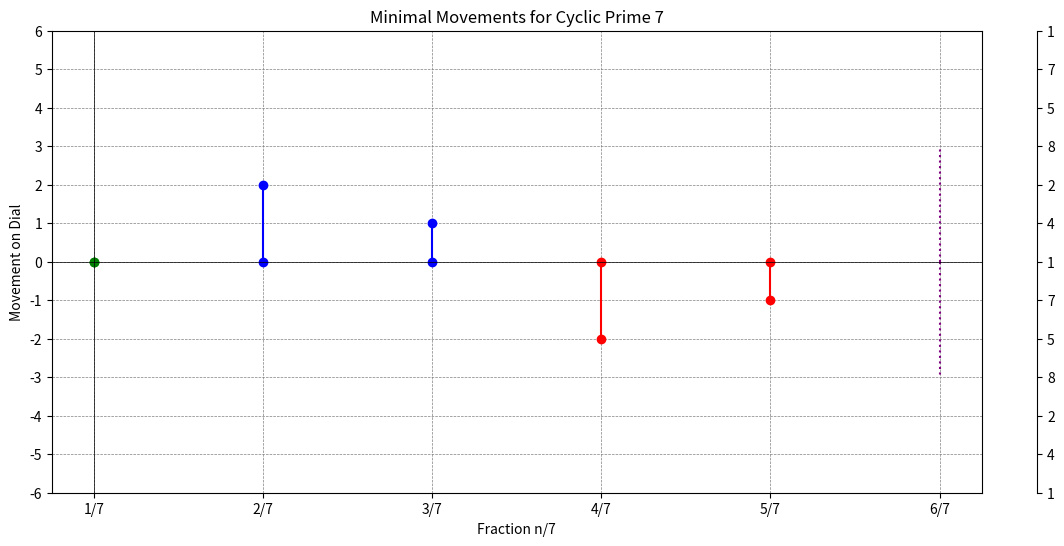
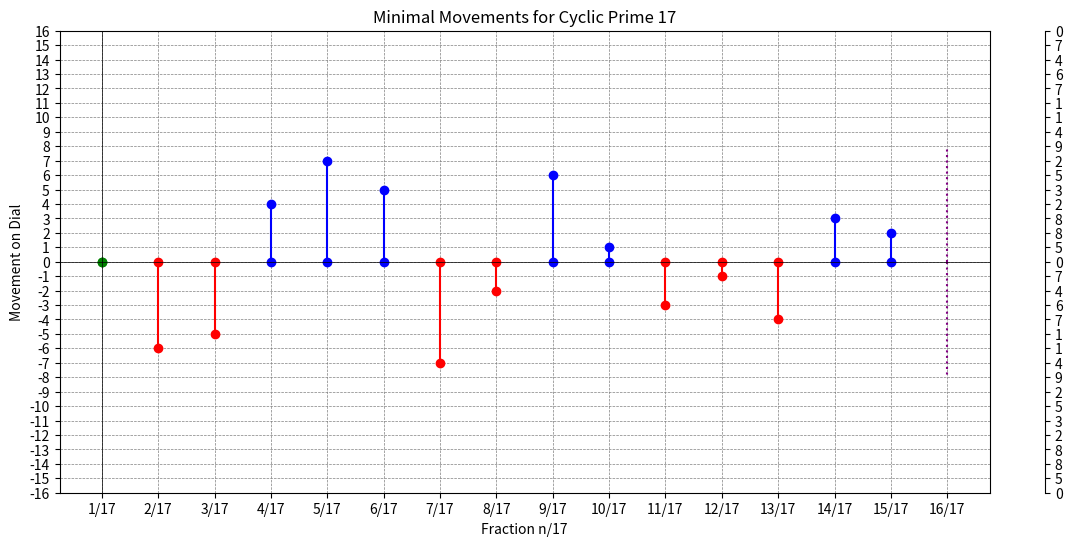
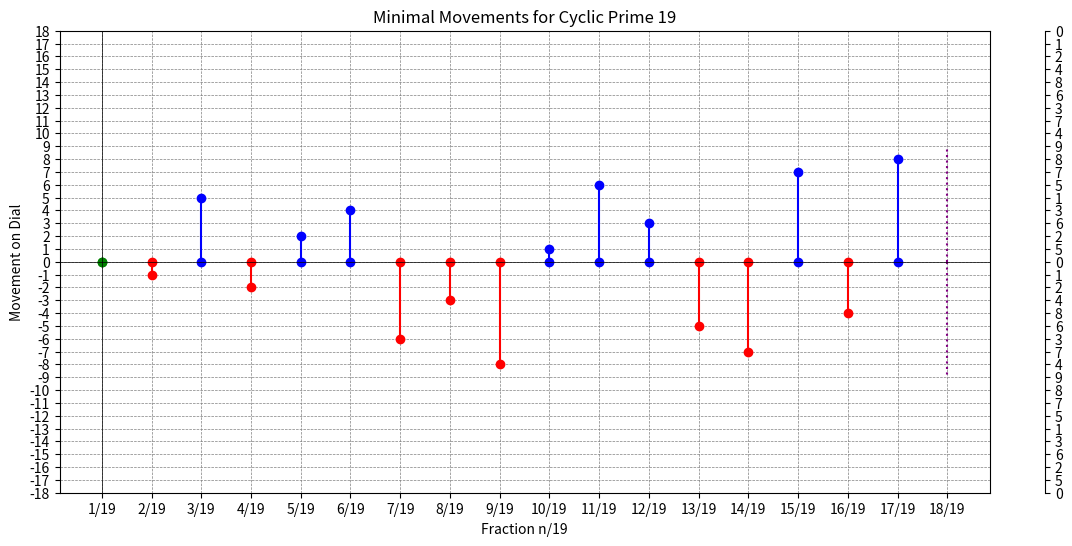
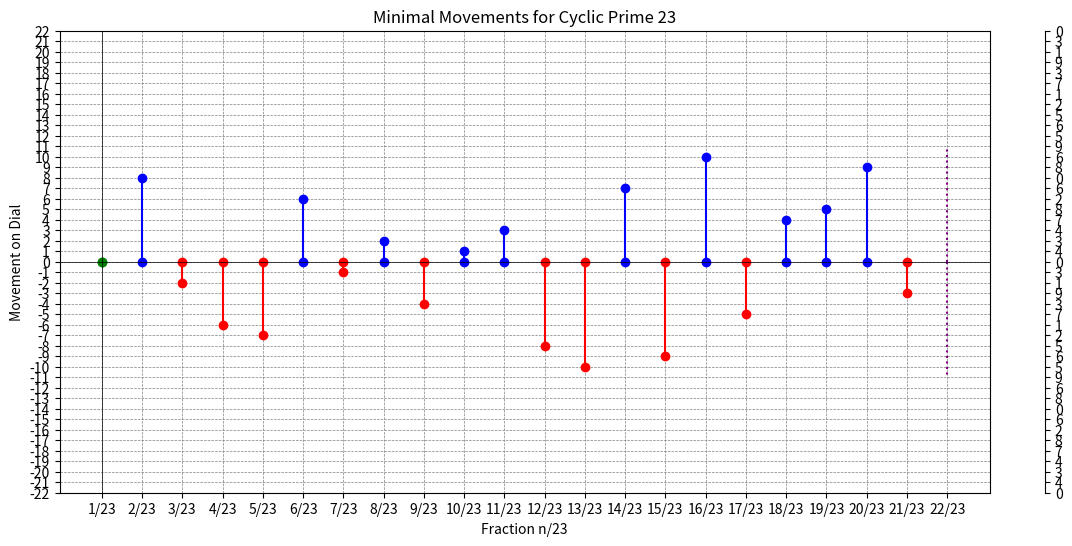

Source code (Python) for these figures, in order:
import matplotlib.pyplot as plt
import numpy as np

# Function to compute minimal movement for a cyclic prime
def minimal_movement(start_sequence, target_sequence, digit_positions, sequence_length, cyclic_sequence):
    start_positions = digit_positions[start_sequence]
    target_positions = digit_positions[target_sequence]

    min_movement = sequence_length  # Initialize with a value larger than any possible movement

    for start_pos in start_positions:
        for target_pos in target_positions:
            # Calculate clockwise and anticlockwise movements
            clockwise_movement = (target_pos - start_pos) % sequence_length
            anticlockwise_movement = (start_pos - target_pos) % sequence_length
            
            # Find the minimal movement
            if clockwise_movement <= anticlockwise_movement:
                movement = clockwise_movement
            else:
                movement = -anticlockwise_movement

            if abs(movement) < abs(min_movement):
                min_movement = movement

    return min_movement

# Function to generate target sequences based on the prime length
def generate_target_sequences(prime, cyclic_sequence):
    sequence_length = len(cyclic_sequence)
    group_length = len(str(prime))

    if prime < 10:
        return sorted(set(cyclic_sequence))
    else:
        cyclic_groups = []
        for i in range(sequence_length):
            group = cyclic_sequence[i:i+group_length]
            if len(group) == group_length:
                cyclic_groups.append(group)
            else:  # Wrap-around case
                wrap_around_group = cyclic_sequence[i:] + cyclic_sequence[:group_length-len(group)]
                cyclic_groups.append(wrap_around_group)
        
        cyclic_groups = sorted(set(cyclic_groups))

        # Ensure we have n-1 elements in the target sequences
        return cyclic_groups[:prime - 1]

# Function to analyze and plot for a given cyclic prime
def analyze_cyclic_prime(prime, cyclic_sequence):
    sequence_length = len(cyclic_sequence)
    digit_positions = {}
    
    # Define positions for single or multi-digit sequences
    if prime < 10:
        digit_positions = {digit: [idx for idx, d in enumerate(cyclic_sequence) if d == digit] for digit in set(cyclic_sequence)}
    else:
        group_length = len(str(prime))
        for i in range(sequence_length):
            group = cyclic_sequence[i:i+group_length]
            if len(group) == group_length:
                if group in digit_positions:
                    digit_positions[group].append(i)
                else:
                    digit_positions[group] = [i]
            else:  # Wrap-around case
                wrap_around_group = cyclic_sequence[i:] + cyclic_sequence[:group_length-len(group)]
                if wrap_around_group in digit_positions:
                    digit_positions[wrap_around_group].append(i)
                else:
                    digit_positions[wrap_around_group] = [i]
    
    fractions = list(range(1, prime))
    target_sequences = generate_target_sequences(prime, cyclic_sequence)

    movements = []

    # Calculate movements for each target sequence
    start_sequence = cyclic_sequence[:len(target_sequences[0])]
    for target_sequence in target_sequences:
        movement = minimal_movement(start_sequence, target_sequence, digit_positions, sequence_length, cyclic_sequence)
        movements.append(movement)

    # Print movements and net overall movement before plotting
    superposition_movements = [m for m in movements if abs(m) == sequence_length // 2]
    non_superposition_movements = [m for m in movements if abs(m) != sequence_length // 2]
    net_movement = sum(non_superposition_movements)

    print(f"Cyclic Prime {prime}")
    print("Target Sequences:", target_sequences)
    print("Calculated Movements:", movements)
    print("Superposition Movement Magnitude:", superposition_movements)
    print("Net Overall Movement:", net_movement)

    # Visualization
    fig, ax = plt.subplots(figsize=(12, 6))

    # Plot movements
    for idx, (n, m) in enumerate(zip(fractions, movements)):
        fraction_label = f"{n}/{prime}"
        if abs(m) == sequence_length // 2:
            ax.plot([idx, idx], [0, -m], 'purple', linestyle='dotted')
            ax.plot([idx, idx], [0, m], 'purple', linestyle='dotted')
        else:
            color = 'blue' if m > 0 else 'red' if m < 0 else 'green'
            ax.plot([idx, idx], [0, m], marker='o', color=color)

    # Setting x-axis with fractions
    ax.set_xticks(range(len(fractions)))
    ax.set_xticklabels([f'{n}/{prime}' for n in fractions])

    # Setting y-axis with movements
    ax.set_yticks(range(-sequence_length, sequence_length + 1))
    ax.set_yticklabels(range(-sequence_length, sequence_length + 1))

    # Adding second y-axis for cyclic sequence
    secax = ax.secondary_yaxis('right')
    # Calculate tick positions for cyclic sequence
    sequence_ticks = list(range(-sequence_length, sequence_length + 1))
    cyclic_labels = list(cyclic_sequence) * ((len(sequence_ticks) // sequence_length) + 1)
    cyclic_labels = cyclic_labels[:len(sequence_ticks)]
    secax.set_yticks(sequence_ticks)
    secax.set_yticklabels(cyclic_labels)

    # Adjust secondary y-axis position to prevent overlap
    secax.spines['right'].set_position(('outward', 40))

    ax.axhline(0, color='black', linewidth=0.5)
    ax.axvline(0, color='black', linewidth=0.5)
    ax.grid(color='gray', linestyle='--', linewidth=0.5)
    ax.set_title(f'Minimal Movements for Cyclic Prime {prime}')
    ax.set_ylabel('Movement on Dial')
    ax.set_xlabel(f'Fraction n/{prime}')

    plt.show()

# Analyzing cyclic primes
analyze_cyclic_prime(7, '142857')
analyze_cyclic_prime(17, '0588235294117647')
analyze_cyclic_prime(19, '052631578947368421')
analyze_cyclic_prime(23, '0434782608695652173913')
